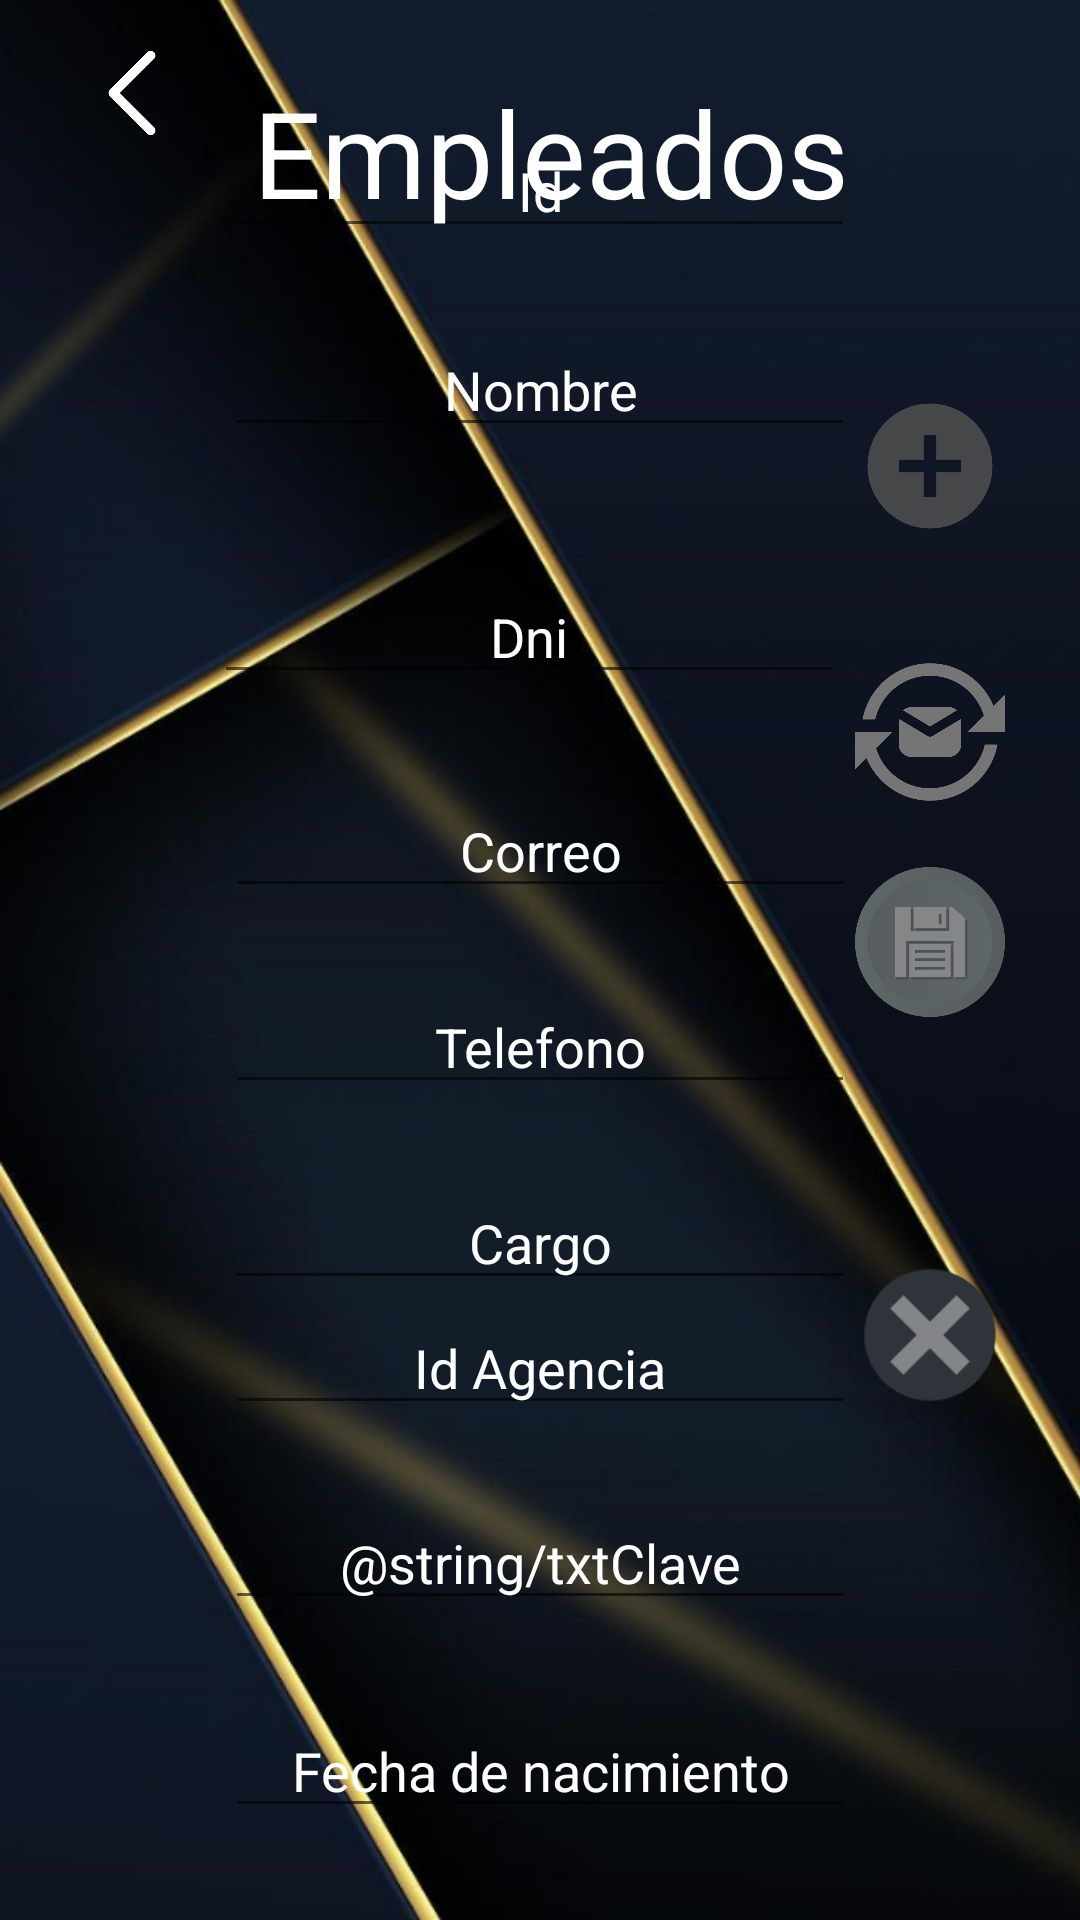

Produce the Android XML layout that renders to this screen, including the resource entries it uses.
<!-- AndroidManifest.xml: application theme Theme.PDM_2021_P3_PROYECTO3 -->
<!-- res/layout/empleados_main.xml -->
<?xml version="1.0" encoding="utf-8"?>
<androidx.constraintlayout.widget.ConstraintLayout xmlns:android="http://schemas.android.com/apk/res/android"
    xmlns:app="http://schemas.android.com/apk/res-auto"
    xmlns:tools="http://schemas.android.com/tools"
    android:layout_width="match_parent"
    android:layout_height="match_parent"
    android:background="@drawable/fondo3">

    <EditText
        android:id="@+id/txtId10"
        android:layout_width="wrap_content"
        android:layout_height="wrap_content"
        android:layout_marginBottom="25dp"
        android:autofillHints=""
        android:ems="10"
        android:gravity="center"
        android:hint="@string/txtId10"
        android:inputType="textPersonName"
        android:text="@string/txtId10"
        android:textColor="@color/white"
        android:textColorHint="@color/white"
        app:layout_constraintBottom_toTopOf="@+id/txtNombre6"
        app:layout_constraintEnd_toEndOf="parent"
        app:layout_constraintStart_toStartOf="parent" />

    <EditText
        android:id="@+id/txtNombre6"
        android:layout_width="wrap_content"
        android:layout_height="wrap_content"
        android:layout_marginBottom="70dp"
        android:autofillHints=""
        android:ems="10"
        android:gravity="center"
        android:hint="@string/txtNombre6"
        android:inputType="textPersonName"
        android:text="@string/txtNombre6"
        android:textColor="@color/white"
        android:textColorHint="@color/white"
        app:layout_constraintBottom_toTopOf="@+id/txtActualizar"
        app:layout_constraintEnd_toEndOf="parent"
        app:layout_constraintStart_toStartOf="parent" />

    <EditText
        android:id="@+id/txtDni1"
        android:layout_width="wrap_content"
        android:layout_height="wrap_content"
        android:layout_marginTop="41dp"
        android:autofillHints=""
        android:ems="10"
        android:gravity="center"
        android:hint="@string/txtDni1"
        android:inputType="textPersonName"
        android:text="@string/txtDni1"
        android:textColor="@color/white"
        app:layout_constraintEnd_toEndOf="parent"
        app:layout_constraintHorizontal_bias="0.475"
        app:layout_constraintStart_toStartOf="parent"
        app:layout_constraintTop_toBottomOf="@+id/txtNombre6" />

    <EditText
        android:id="@+id/txtCorreo"
        android:layout_width="wrap_content"
        android:layout_height="wrap_content"
        android:layout_marginTop="30dp"
        android:autofillHints=""
        android:ems="10"
        android:gravity="center"
        android:hint="@string/txtCorreo"
        android:inputType="textPersonName"
        android:text="@string/txtCorreo"
        android:textColor="@color/white"
        app:layout_constraintEnd_toEndOf="parent"
        app:layout_constraintStart_toStartOf="parent"
        app:layout_constraintTop_toBottomOf="@+id/txtDni1" />

    <EditText
        android:id="@+id/txtTelefono3"
        android:layout_width="wrap_content"
        android:layout_height="wrap_content"
        android:layout_marginTop="24dp"
        android:autofillHints=""
        android:ems="10"
        android:gravity="center"
        android:hint="@string/txtTelefono3"
        android:inputType="textPersonName"
        android:text="@string/txtTelefono3"
        android:textColor="@color/white"
        app:layout_constraintEnd_toEndOf="parent"
        app:layout_constraintStart_toStartOf="parent"
        app:layout_constraintTop_toBottomOf="@+id/txtCorreo" />

    <EditText
        android:id="@+id/txtCargo"
        android:layout_width="wrap_content"
        android:layout_height="wrap_content"
        android:layout_marginTop="24dp"
        android:autofillHints=""
        android:ems="10"
        android:gravity="center"
        android:hint="@string/txtCargo"
        android:inputType="textPersonName"
        android:text="@string/txtCargo"
        android:textColor="@color/white"
        app:layout_constraintEnd_toEndOf="parent"
        app:layout_constraintStart_toStartOf="parent"
        app:layout_constraintTop_toBottomOf="@+id/txtTelefono3" />

    <ImageView
        android:id="@+id/imageView6"
        android:layout_width="50dp"
        android:layout_height="50dp"
        android:layout_marginStart="19dp"
        android:layout_marginTop="6dp"
        android:contentDescription="@string/todo"
        android:rotation="180"
        app:layout_constraintStart_toStartOf="parent"
        app:layout_constraintTop_toTopOf="parent"
        app:srcCompat="@drawable/retroceder" />

    <TextView
        android:id="@+id/txtAgregar"
        android:layout_width="50dp"
        android:layout_height="50dp"
        android:layout_marginTop="77dp"
        android:layout_marginEnd="25dp"
        android:layout_marginBottom="77dp"
        android:background="@drawable/agregar"
        app:layout_constraintBottom_toBottomOf="@+id/txtActualizar"
        app:layout_constraintEnd_toEndOf="parent"
        app:layout_constraintHorizontal_bias="1.0"
        app:layout_constraintStart_toStartOf="parent"
        app:layout_constraintTop_toTopOf="@+id/txtId10" />

    <TextView
        android:id="@+id/txtActualizar"
        android:layout_width="50dp"
        android:layout_height="50dp"
        android:layout_marginEnd="25dp"
        android:layout_marginBottom="20dp"
        android:background="@drawable/actualizar1"
        app:layout_constraintBottom_toTopOf="@+id/txtGuardar"
        app:layout_constraintEnd_toEndOf="parent" />

    <TextView
        android:id="@+id/txtGuardar"
        android:layout_width="50dp"
        android:layout_height="50dp"
        android:layout_marginEnd="25dp"
        android:layout_marginBottom="12dp"
        android:background="@drawable/guardar"
        app:layout_constraintBottom_toBottomOf="parent"
        app:layout_constraintEnd_toEndOf="parent"
        app:layout_constraintTop_toTopOf="parent" />

    <TextView
        android:id="@+id/txtEliminar"
        android:layout_width="50dp"
        android:layout_height="50dp"
        android:layout_marginTop="420dp"
        android:layout_marginEnd="25dp"
        android:background="@drawable/eliminar"
        app:layout_constraintEnd_toEndOf="parent"
        app:layout_constraintHorizontal_bias="1.0"
        app:layout_constraintStart_toEndOf="@+id/txtTelefono3"
        app:layout_constraintTop_toTopOf="parent" />

    <TextView
        android:id="@+id/txvEmpleados"
        android:layout_width="wrap_content"
        android:layout_height="wrap_content"
        android:layout_marginTop="24dp"
        android:text="@string/txvEmpleados"
        android:textColor="#FFFFFF"
        android:textSize="40sp"
        app:layout_constraintEnd_toEndOf="parent"
        app:layout_constraintHorizontal_bias="0.523"
        app:layout_constraintStart_toStartOf="parent"
        app:layout_constraintTop_toTopOf="parent" />

    <EditText
        android:id="@+id/txtIdAgencia1"
        android:layout_width="wrap_content"
        android:layout_height="wrap_content"
        android:layout_marginBottom="165dp"
        android:autofillHints=""
        android:ems="10"
        android:gravity="center"
        android:hint="@string/txtIdAgencia1"
        android:inputType="textPersonName"
        android:text="@string/txtIdAgencia1"
        android:textColor="@color/white"
        app:layout_constraintBottom_toBottomOf="parent"
        app:layout_constraintEnd_toEndOf="parent"
        app:layout_constraintStart_toStartOf="parent" />

    <EditText
        android:id="@+id/txtClave"
        android:layout_width="wrap_content"
        android:layout_height="wrap_content"
        android:layout_marginBottom="100dp"
        android:ems="10"
        android:gravity="center"
        android:hint="@string/txtClave"
        android:inputType="textPersonName"
        android:text="@string/txtClave"
        android:textColor="@color/white"
        app:layout_constraintBottom_toBottomOf="parent"
        app:layout_constraintEnd_toEndOf="parent"
        app:layout_constraintStart_toStartOf="parent"
        android:autofillHints="" />

    <EditText
        android:id="@+id/txtFechaNacimiento"
        android:layout_width="wrap_content"
        android:layout_height="wrap_content"
        android:layout_marginTop="28dp"
        android:autofillHints=""
        android:ems="10"
        android:gravity="center"
        android:hint="@string/txtFechaNacimiento1"
        android:inputType="textPersonName"
        android:text="@string/txtFechaNacimiento1"
        android:textColor="@color/white"
        app:layout_constraintEnd_toEndOf="parent"
        app:layout_constraintStart_toStartOf="parent"
        app:layout_constraintTop_toBottomOf="@+id/txtClave" />

</androidx.constraintlayout.widget.ConstraintLayout>
<!-- resources referenced by this layout -->
<resources>
  <!-- drawable actualizar1: png bitmap (drawable, 22059 bytes) -->
  <!-- drawable agregar: png bitmap (drawable, 10187 bytes) -->
  <!-- drawable eliminar: png bitmap (drawable, 3495 bytes) -->
  <!-- drawable fondo3: jpg bitmap (drawable, 67561 bytes) -->
  <!-- drawable guardar: png bitmap (drawable, 21822 bytes) -->
  <!-- drawable retroceder: png bitmap (drawable-v24, 2778 bytes) -->
  <string name="todo">Name</string>
  <string name="txtCargo">Cargo</string>
  <string name="txtCorreo">Correo</string>
  <string name="txtDni1">Dni</string>
  <string name="txtFechaNacimiento1">Fecha de nacimiento</string>
  <string name="txtId10">Id</string>
  <string name="txtIdAgencia1">Id Agencia</string>
  <string name="txtNombre6">Nombre</string>
  <string name="txtTelefono3">Telefono</string>
  <string name="txvEmpleados">Empleados</string>
  <style name="Theme.PDM_2021_P3_PROYECTO3" parent="Theme.MaterialComponents.DayNight.DarkActionBar">
          
          <item name="colorPrimary">@color/purple_500</item>
          <item name="colorPrimaryVariant">@color/purple_700</item>
          <item name="colorOnPrimary">@color/white</item>
          
          <item name="colorSecondary">@color/teal_200</item>
          <item name="colorSecondaryVariant">@color/teal_700</item>
          <item name="colorOnSecondary">@color/black</item>
          
          <item name="android:statusBarColor" tools:targetApi="l">?attr/colorPrimaryVariant</item>
          
      </style>
  <!-- not gathered from this repository: default colours our renderer supplied (Android Studio template values) -->
  <color name="purple_500">#FF6200EE</color>
  <color name="purple_700">#FF3700B3</color>
  <color name="teal_200">#FF03DAC5</color>
  <color name="teal_700">#FF018786</color>
  <color name="black">#FF000000</color>
  <color name="white">#FFFFFFFF</color>
</resources>
